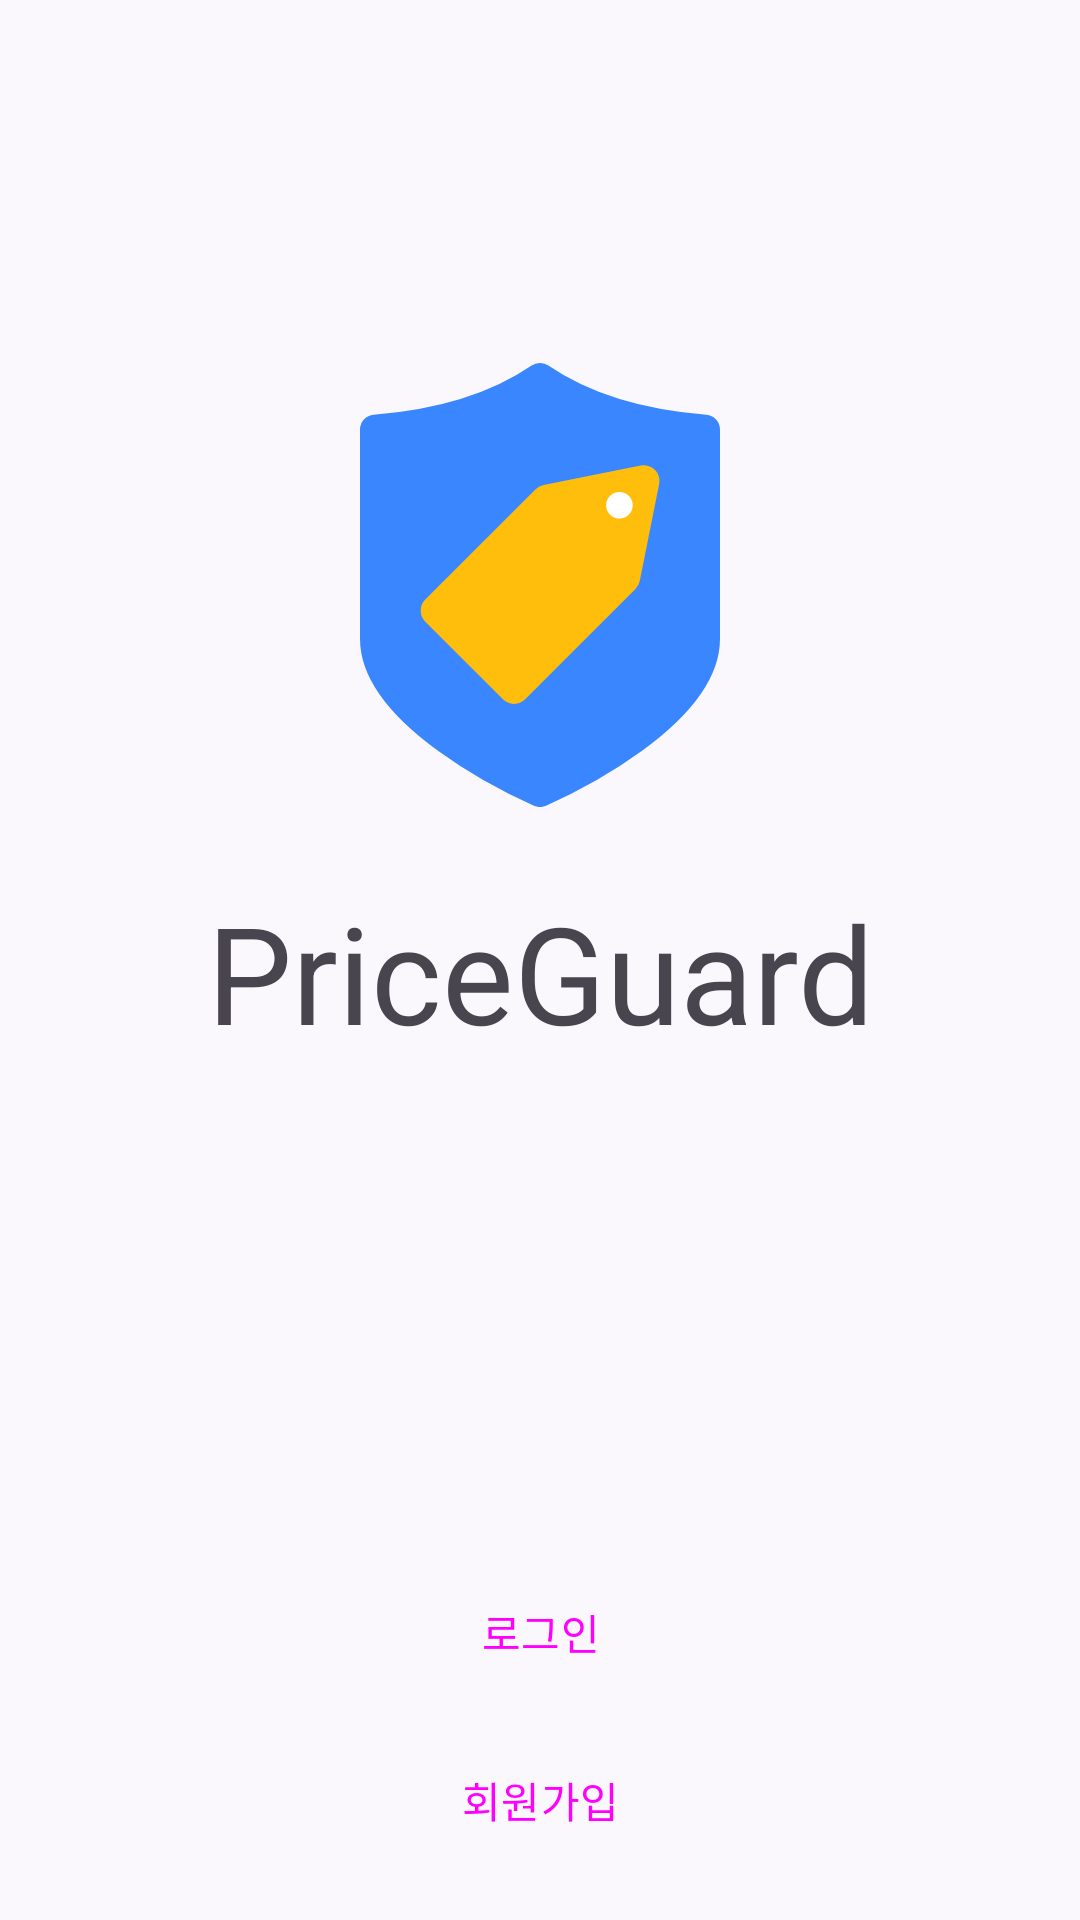

Reconstruct the res/layout file that produces this screen, plus the resources it refers to.
<!-- AndroidManifest.xml: application theme Theme.PriceGuard -->
<!-- res/layout/activity_intro.xml -->
<?xml version="1.0" encoding="utf-8"?>
<layout xmlns:android="http://schemas.android.com/apk/res/android"
    xmlns:app="http://schemas.android.com/apk/res-auto"
    xmlns:tools="http://schemas.android.com/tools">

    <androidx.core.widget.NestedScrollView
        android:layout_width="match_parent"
        android:layout_height="match_parent"
        android:fillViewport="true">

        <androidx.constraintlayout.widget.ConstraintLayout
            android:layout_width="match_parent"
            android:layout_height="match_parent"
            android:background="?attr/colorSurface"
            tools:context=".ui.intro.IntroActivity">

            <androidx.constraintlayout.widget.Guideline
                android:id="@+id/gl_vertical_start"
                android:layout_width="wrap_content"
                android:layout_height="wrap_content"
                android:orientation="vertical"
                app:layout_constraintGuide_begin="16dp" />

            <androidx.constraintlayout.widget.Guideline
                android:id="@+id/gl_vertical_end"
                android:layout_width="wrap_content"
                android:layout_height="wrap_content"
                android:orientation="vertical"
                app:layout_constraintGuide_end="16dp" />

            <ImageView
                android:id="@+id/iv_intro_app_logo"
                android:layout_width="120dp"
                android:layout_height="150dp"
                android:layout_marginTop="120dp"
                android:src="@drawable/ic_priceguard_original"
                app:layout_constraintEnd_toEndOf="parent"
                app:layout_constraintStart_toStartOf="parent"
                app:layout_constraintTop_toTopOf="parent" />

            <TextView
                android:id="@+id/tv_intro_app_title"
                android:layout_width="wrap_content"
                android:layout_height="wrap_content"
                android:layout_marginTop="24dp"
                android:maxLines="1"
                android:text="@string/app_name"
                android:textAppearance="?attr/textAppearanceDisplayMedium"
                app:autoSizeTextType="uniform"
                app:layout_constraintEnd_toEndOf="parent"
                app:layout_constraintStart_toStartOf="parent"
                app:layout_constraintTop_toBottomOf="@id/iv_intro_app_logo" />

            <Button
                android:id="@+id/btn_intro_login"
                style="@style/Widget.Material3.Button.TonalButton"
                android:layout_width="0dp"
                android:layout_height="wrap_content"
                android:layout_marginTop="32dp"
                android:layout_marginBottom="8dp"
                android:text="@string/login"
                app:layout_constraintBottom_toTopOf="@id/btn_intro_sign_up"
                app:layout_constraintEnd_toStartOf="@+id/gl_vertical_end"
                app:layout_constraintHorizontal_bias="0.0"
                app:layout_constraintStart_toEndOf="@+id/gl_vertical_start"
                app:layout_constraintTop_toBottomOf="@+id/tv_intro_app_title"
                app:layout_constraintVertical_bias="1.0" />

            <Button
                android:id="@+id/btn_intro_sign_up"
                style="@style/Widget.Material3.Button.TonalButton"
                android:layout_width="0dp"
                android:layout_height="wrap_content"
                android:layout_marginBottom="16dp"
                android:text="@string/sign_up"
                app:layout_constraintBottom_toBottomOf="parent"
                app:layout_constraintEnd_toStartOf="@+id/gl_vertical_end"
                app:layout_constraintStart_toEndOf="@+id/gl_vertical_start" />

        </androidx.constraintlayout.widget.ConstraintLayout>

    </androidx.core.widget.NestedScrollView>
</layout>
<!-- resources referenced by this layout -->
<resources>
  <!-- drawable ic_priceguard_original (drawable) -->
  <vector xmlns:android="http://schemas.android.com/apk/res/android"
      android:width="241.35dp"
      android:height="297.81dp"
      android:viewportWidth="241.35"
      android:viewportHeight="297.81">
    <path
        android:pathData="M231.85,38.74a5.99,5.99 0,0 1,5.5 5.97v140.26c0,55.2 -97.49,100.88 -114.24,108.32a5.99,5.99 0,0 1,-4.87 0C101.49,285.86 4,240.18 4,184.98V44.72a5.98,5.98 0,0 1,5.5 -5.97Q75.85,33.42 117.32,5.03a5.94,5.94 0,0 1,6.7 0Q165.49,33.4 231.85,38.74Z"
        android:strokeWidth="8"
        android:fillColor="#3a86ff"
        android:strokeColor="#3a86ff"/>
    <path
        android:pathData="M184.68,151.59l-73.97,73.97a10.52,10.52 0,0 1,-14.88 0l-52.05,-52.05a10.52,10.52 0,0 1,0 -14.88l73.97,-73.97a10.54,10.54 0,0 1,5.38 -2.88l65.06,-13.01a10.52,10.52 0,0 1,12.38 12.38l-13.01,65.06A10.54,10.54 0,0 1,184.68 151.59Z"
        android:fillColor="#ffbe0b"/>
    <path
        android:pathData="M173.92,95.43m-8.92,0a8.92,8.92 0,1 1,17.84 0a8.92,8.92 0,1 1,-17.84 0"
        android:fillColor="#fff"/>
  </vector>
  <string name="app_name">PriceGuard</string>
  <string name="login">로그인</string>
  <string name="sign_up">회원가입</string>
  <style name="Theme.PriceGuard" parent="Base.Theme.PriceGuard">
          <item name="android:statusBarColor">?attr/colorSurface</item>
      </style>
  <color name="md_theme_light_primary">#0054D6</color>
  <color name="md_theme_light_onPrimary">#FFFFFF</color>
  <color name="md_theme_light_primaryContainer">#DAE1FF</color>
  <color name="md_theme_light_onPrimaryContainer">#001849</color>
  <color name="md_theme_light_secondary">#585E71</color>
  <color name="md_theme_light_onSecondary">#FFFFFF</color>
  <color name="md_theme_light_secondaryContainer">#DDE2F9</color>
  <color name="md_theme_light_onSecondaryContainer">#151B2C</color>
  <color name="md_theme_light_tertiary">#735471</color>
  <color name="md_theme_light_onTertiary">#FFFFFF</color>
  <color name="md_theme_light_tertiaryContainer">#FFD6F9</color>
  <color name="md_theme_light_onTertiaryContainer">#2B122B</color>
  <color name="md_theme_light_error">#BA1A1A</color>
  <color name="md_theme_light_errorContainer">#FFDAD6</color>
  <color name="md_theme_light_onError">#FFFFFF</color>
  <color name="md_theme_light_onErrorContainer">#410002</color>
  <color name="md_theme_light_background">#FEFBFF</color>
  <color name="md_theme_light_onBackground">#1B1B1F</color>
  <color name="md_theme_light_outline">#757680</color>
  <color name="md_theme_light_inverseOnSurface">#F2F0F4</color>
  <color name="md_theme_light_inverseSurface">#303034</color>
  <color name="md_theme_light_surface">#FBF8FD</color>
  <color name="md_theme_light_onSurface">#1B1B1F</color>
  <color name="md_theme_light_surfaceVariant">#E2E2EC</color>
  <color name="md_theme_light_onSurfaceVariant">#45464F</color>
  <color name="md_theme_light_inversePrimary">#B3C5FF</color>
</resources>
